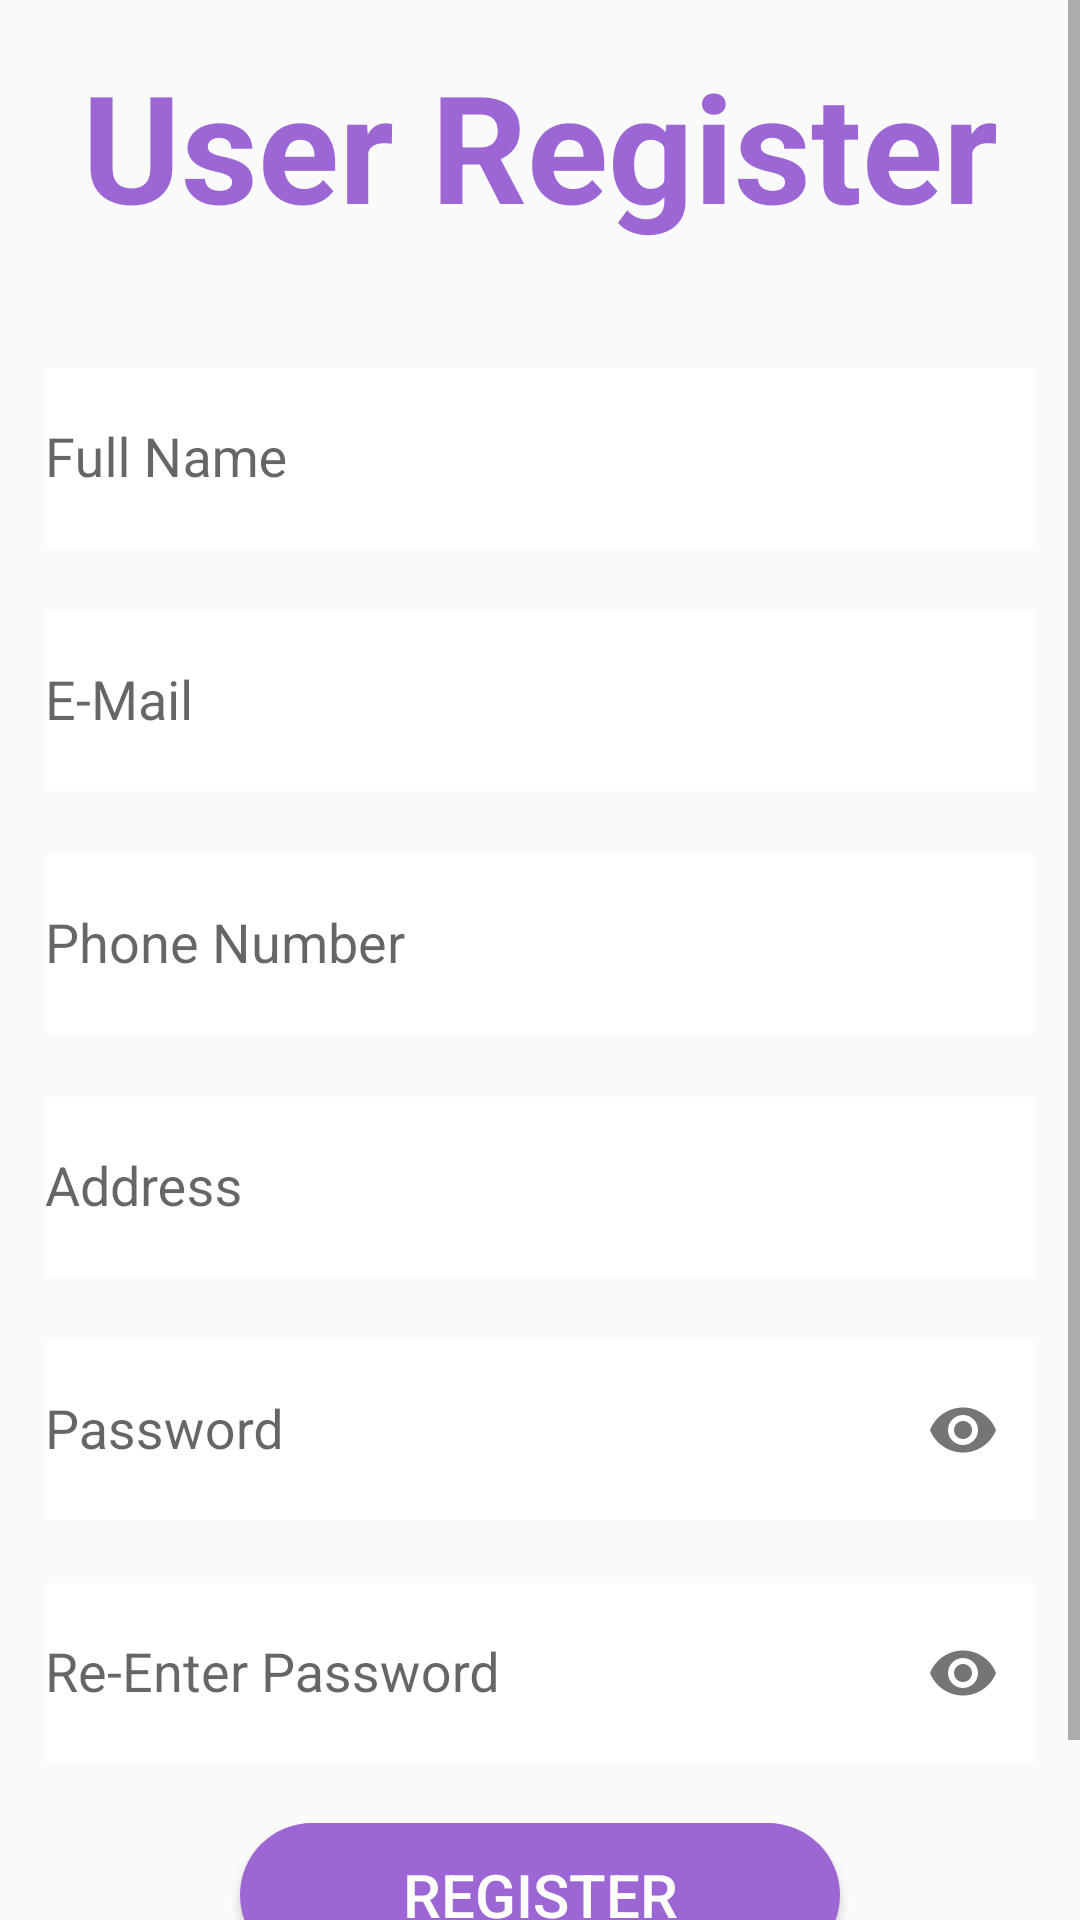

The Android layout XML behind this screen, and the referenced resources:
<!-- AndroidManifest.xml: application theme Theme.NewTestDataBinding -->
<!-- res/layout/activity_user_register.xml -->
<?xml version="1.0" encoding="utf-8"?>
<ScrollView
    xmlns:android="http://schemas.android.com/apk/res/android"
    android:layout_width="match_parent"
    android:layout_height="match_parent"
    >
    <LinearLayout
        xmlns:android="http://schemas.android.com/apk/res/android"
        xmlns:app="http://schemas.android.com/apk/res-auto"
        xmlns:tools="http://schemas.android.com/tools"
        android:layout_width="match_parent"
        android:layout_height="match_parent"
        android:orientation="vertical"
        android:gravity="center"
        android:padding="15dp"
        tools:context=".activities.user.UserRegister">

        <TextView
            android:layout_width="wrap_content"
            android:layout_height="wrap_content"
            android:text="User Register"
            android:textSize="50sp"
            android:textColor="@color/newcolor"
            android:textStyle="bold"
            android:layout_marginBottom="20dp"
            />

        <com.google.android.material.textfield.TextInputLayout
            android:layout_width="match_parent"
            android:layout_height="wrap_content"
            android:layout_marginTop="10dp"

            >

            <com.google.android.material.textfield.TextInputEditText
                android:layout_width="match_parent"
                android:layout_height="60dp"
                android:id="@+id/user_name"
                android:hint="Full Name"
                android:background="@color/white"
                android:inputType="textPersonName"
                />
        </com.google.android.material.textfield.TextInputLayout>


        <com.google.android.material.textfield.TextInputLayout
            android:layout_width="match_parent"
            android:layout_height="wrap_content"
            android:layout_marginTop="10dp"

            >

            <com.google.android.material.textfield.TextInputEditText
                android:layout_width="match_parent"
                android:layout_height="60dp"
                android:id="@+id/user_email"
                android:hint="E-Mail"
                android:background="@color/white"
                android:inputType="textEmailAddress"
                />
        </com.google.android.material.textfield.TextInputLayout>

        <com.google.android.material.textfield.TextInputLayout
            android:layout_width="match_parent"
            android:layout_height="wrap_content"
            android:layout_marginTop="10dp"
            >

            <com.google.android.material.textfield.TextInputEditText
                android:layout_width="match_parent"
                android:layout_height="60dp"
                android:id="@+id/user_phone"
                android:hint="Phone Number"
                android:background="@color/white"
                android:inputType="number"
                />
        </com.google.android.material.textfield.TextInputLayout>

        <com.google.android.material.textfield.TextInputLayout
            android:layout_width="match_parent"
            android:layout_height="wrap_content"
            android:layout_marginTop="10dp"

            >

            <com.google.android.material.textfield.TextInputEditText
                android:layout_width="match_parent"
                android:layout_height="60dp"
                android:id="@+id/user_address"
                android:hint="Address"
                android:inputType="textPostalAddress"
                android:background="@color/white"
                />
        </com.google.android.material.textfield.TextInputLayout>
        <com.google.android.material.textfield.TextInputLayout
            android:layout_width="match_parent"
            android:layout_height="wrap_content"
            android:layout_marginTop="10dp"
            app:passwordToggleEnabled="true"
            >

            <com.google.android.material.textfield.TextInputEditText
                android:layout_width="match_parent"
                android:layout_height="60dp"
                android:id="@+id/user_password"
                android:background="@color/white"
                android:hint="@string/password"
                android:inputType="textPassword"
                />
        </com.google.android.material.textfield.TextInputLayout>


        <com.google.android.material.textfield.TextInputLayout
            android:layout_width="match_parent"
            android:layout_height="wrap_content"
            app:passwordToggleEnabled="true"
            android:layout_marginTop="10dp"
            >

            <com.google.android.material.textfield.TextInputEditText
                android:layout_width="match_parent"
                android:layout_height="60dp"
                android:id="@+id/user_confirmPass"
                android:background="@color/white"
                android:hint="@string/re_enter_password"
                android:inputType="textPassword"
                />
        </com.google.android.material.textfield.TextInputLayout>
        <Button
            android:id="@+id/btn_Register"
            android:layout_width="200dp"
            android:layout_height="wrap_content"
            android:layout_marginTop="20dp"
            android:text="Register"
            android:textColor="@color/white"
            android:background="@drawable/button_preset"
            android:textSize="20sp"
            />
        <LinearLayout
            android:layout_width="wrap_content"
            android:layout_height="wrap_content"
            >
            <TextView
                android:layout_width="wrap_content"
                android:layout_height="wrap_content"
                android:id="@+id/textViewR1"
                android:text="@string/have_you_account_login"
                android:layout_marginTop="50px"
                /><TextView
            android:layout_width="wrap_content"
            android:layout_height="wrap_content"
            android:id="@+id/textViewR"
            android:text="Login"
            android:layout_marginTop="50px"
            android:textColor="@color/letter_title"
            />

        </LinearLayout>
    </LinearLayout>
</ScrollView>
<!-- resources referenced by this layout -->
<resources>
  <color name="letter_title">#1F45FC</color>
  <color name="newcolor">#9C67D5</color>
  <color name="white">#FFFFFFFF</color>
  <!-- drawable button_preset (drawable) -->
  <?xml version="1.0" encoding="utf-8"?>
  <shape
      xmlns:android="http://schemas.android.com/apk/res/android"
      android:padding="16dp"
      android:shape="rectangle">
  
      <corners
          android:radius="50dp"
          />
      <solid
          android:color="@color/newcolor"
          />
  
  
  </shape>
  <string name="have_you_account_login">Have You Account?</string>
  <string name="password">Password</string>
  <string name="re_enter_password">Re-Enter Password</string>
  <style name="Theme.NewTestDataBinding" parent="Theme.MaterialComponents.Light.NoActionBar.Bridge">
          
          <item name="colorPrimary">@color/purple_500</item>
          <item name="colorPrimaryVariant">@color/purple_700</item>
          <item name="colorOnPrimary">@color/white</item>
          
          <item name="colorSecondary">@color/teal_200</item>
          <item name="colorSecondaryVariant">@color/teal_700</item>
          <item name="colorOnSecondary">@color/black</item>
          
          <item name="android:statusBarColor">?attr/colorPrimaryVariant</item>
          
      </style>
  <color name="purple_500">#FF6200EE</color>
  <color name="purple_700">#FF3700B3</color>
  <color name="teal_200">#FF03DAC5</color>
  <color name="teal_700">#FF018786</color>
  <color name="black">#FF000000</color>
</resources>
